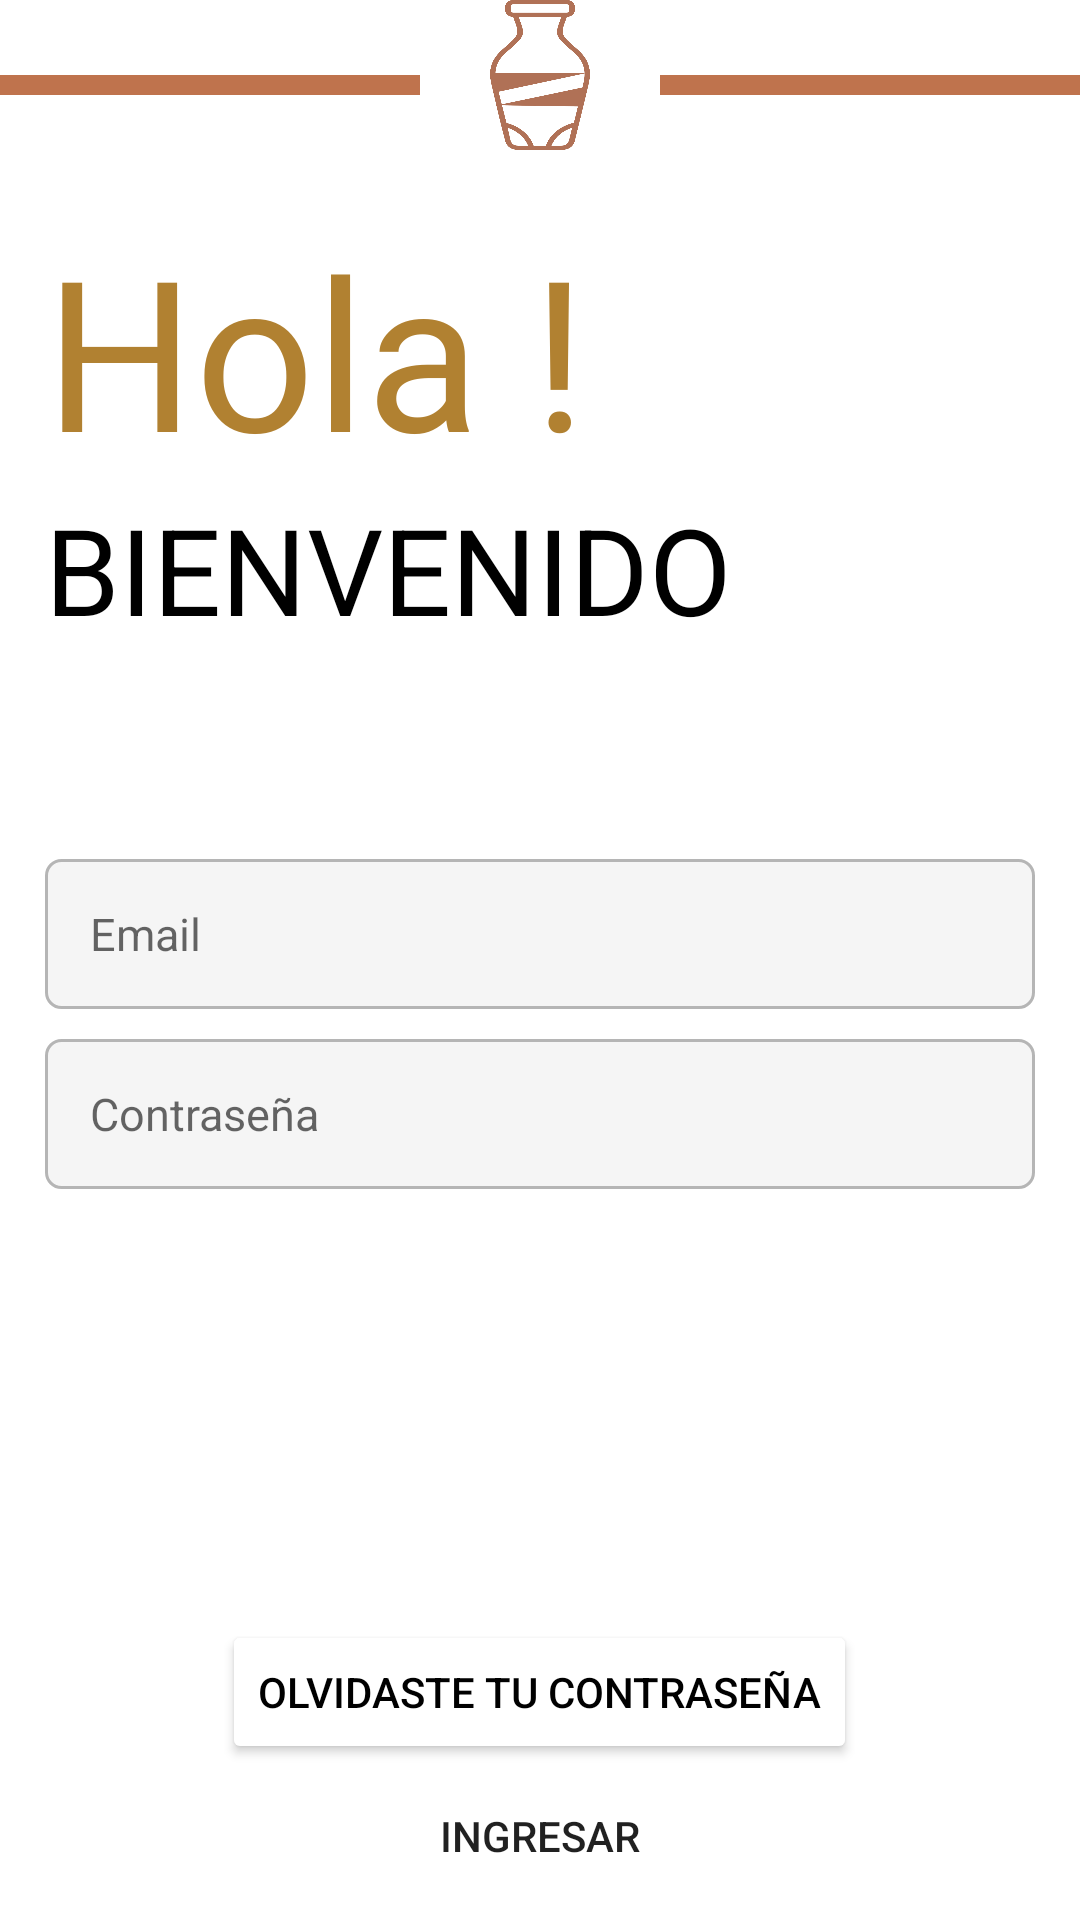

Write the Android layout XML for this screen, with the resource values it uses.
<!-- AndroidManifest.xml: application theme Theme.CraftGalleryApp -->
<!-- res/layout/activity_main.xml -->
<?xml version="1.0" encoding="utf-8"?>
<androidx.coordinatorlayout.widget.CoordinatorLayout xmlns:android="http://schemas.android.com/apk/res/android"
    xmlns:app="http://schemas.android.com/apk/res-auto"
    xmlns:tools="http://schemas.android.com/tools"
    android:layout_width="match_parent"
    android:layout_height="match_parent"
    tools:context=".activities.MainActivity">

    <LinearLayout
        android:layout_width="match_parent"
        android:layout_height="match_parent"
        android:orientation="horizontal">
        <View
            android:layout_width="420px"
            android:layout_height="20px"
            android:layout_marginTop="25dp"
            android:layout_marginRight="15dp"
            android:background="@color/brown"/>
        <ImageView
            android:layout_width="150px"
            android:layout_height="150px"
            android:src="@drawable/ceramica"/>
        <View
            android:layout_width="match_parent"
            android:layout_height="20px"
            android:layout_marginTop="25dp"
            android:layout_marginLeft="15dp"
            android:background="@color/brown"/>
    </LinearLayout>
    <LinearLayout
        android:layout_width="match_parent"
        android:layout_height="match_parent"
        android:orientation="vertical">
        <TextView
            android:layout_width="wrap_content"
            android:layout_height="wrap_content"
            android:layout_marginLeft="15dp"
            android:layout_marginTop="70dp"
            android:textSize="70sp"
            android:fontFamily="@font/orange_juice"
            android:text="Hola !"
            android:textColor="#B18131"/>
        <TextView
            android:layout_width="wrap_content"
            android:layout_height="wrap_content"
            android:layout_marginLeft="15dp"
            android:textSize="40sp"
            android:text="BIENVENIDO"
            android:textColor="@color/black"/>
        <EditText
            android:id="@+id/editext_email"
            android:layout_width="match_parent"
            android:layout_height="50dp"
            android:layout_marginTop="70dp"
            android:layout_marginLeft="15dp"
            android:layout_marginRight="15dp"
            android:hint="Email"
            android:padding="15dp"
            android:background="@drawable/edittext_custom"
            android:inputType="textEmailAddress"
            android:textSize="15sp"/>
        <EditText
            android:id="@+id/edittext_password"
            android:layout_width="match_parent"
            android:layout_height="50dp"
            android:layout_marginTop="10dp"
            android:layout_marginLeft="15dp"
            android:layout_marginRight="15dp"
            android:hint="Contraseña"
            android:padding="15dp"
            android:background="@drawable/edittext_custom"
            android:inputType="textPassword"
            android:textSize="15sp"/>
    </LinearLayout>
    <LinearLayout
        android:layout_width="match_parent"
        android:layout_height="wrap_content"
        android:orientation="vertical"
       android:layout_marginTop="540dp"
        android:gravity="center">
        <Button
            android:layout_width="wrap_content"
            android:layout_height="wrap_content"
            android:text="Olvidaste tu contraseña"
            android:textColor="@color/black"
            android:backgroundTint="@color/white"
            android:layout_marginTop="0dp" />
        <Button
            android:id="@+id/btn_login"
            android:layout_width="250dp"
            android:layout_height="wrap_content"
            android:backgroundTint="@color/brown"
            android:background="@drawable/rounded_button"
            android:text="Ingresar" />
    </LinearLayout>
    <TextView
        android:layout_width="wrap_content"
        android:layout_height="wrap_content"
        android:text="Registrarse como:"
        android:layout_marginLeft="150dp"
        android:layout_marginTop="650dp"/>
    <LinearLayout
        android:layout_width="match_parent"
        android:layout_height="wrap_content"
        android:orientation="horizontal">
        <Button
            android:id="@+id/button_go_to_register"
            android:layout_width="wrap_content"
            android:layout_height="wrap_content"
            android:layout_marginTop="670dp"
            android:layout_marginLeft="30dp"
            android:text="Cliente"
            android:textColor="@color/black"
            android:backgroundTint="@color/white"/>
        <Button
            android:id="@+id/button_go_to_register_artezano"
            android:layout_width="wrap_content"
            android:layout_height="wrap_content"
            android:layout_marginLeft="10dp"
            android:layout_marginTop="670dp"
            android:text="Artezano"
            android:textColor="@color/black"
            android:backgroundTint="@color/white"/>
        <Button
            android:id="@+id/button_go_to_register_repartidor"
            android:layout_width="wrap_content"
            android:layout_height="wrap_content"
            android:layout_marginLeft="10dp"
            android:layout_marginTop="670dp"
            android:text="Repartidor"
            android:textColor="@color/black"
            android:backgroundTint="@color/white"/>
    </LinearLayout>


</androidx.coordinatorlayout.widget.CoordinatorLayout>
<!-- resources referenced by this layout -->
<resources>
  <color name="black">#FF000000</color>
  <color name="brown">#BF734D</color>
  <color name="white">#FFFFFFFF</color>
  <!-- drawable ceramica: png bitmap (drawable, 92803 bytes) -->
  <!-- drawable edittext_custom (drawable) -->
  <?xml version="1.0" encoding="utf-8"?>
  <shape
      xmlns:android="http://schemas.android.com/apk/res/android"
      android:shape="rectangle"
      android:padding="10dp">
      <solid android:color="@color/gray_light"/>
      <stroke android:width="1dp" android:color="@color/gray"/>
      <corners android:radius="5dp"/>
  
  </shape>
  <style name="Theme.CraftGalleryApp" parent="Theme.MaterialComponents.DayNight.NoActionBar">
          
          <item name="colorPrimary">@color/brown</item>
          <item name="colorPrimaryVariant">@color/brown_accent</item>
          <item name="colorOnPrimary">@color/white</item>
          
          <item name="colorSecondary">@color/gray_light</item>
          <item name="colorSecondaryVariant">@color/gray</item>
          <item name="colorOnSecondary">@color/black</item>
          
          <item name="android:statusBarColor" tools:targetApi="l">?attr/colorPrimaryVariant</item>
          
      </style>
  <color name="gray_light">#F5F5F5</color>
  <color name="gray">#B5B5B5</color>
  <color name="brown_accent">#B07156</color>
</resources>
